Run: headless pygame with SDL's dummy video driver; simulated clock (each Clock.tick advances the game by its frame time, no real sleeping); random seed 0; keys injected as events and as key.get_pressed() state; no mouse input.
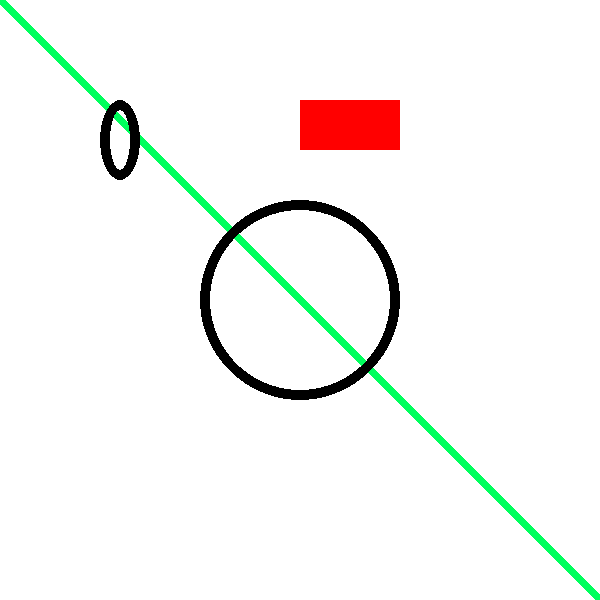
Frame 1 of 4 · flips 1–60 · no input
Frame 2 of 4 · flips 61–180 · tapped SPACE, RETURN · held RIGHT (→), D · screen unchanged from frame 1, image omitted
Frame 3 of 4 · flips 181–300 · held DOWN (↓), S · screen unchanged from frame 2, image omitted
Frame 4 of 4 · flips 301–420 · held LEFT (←), A, UP (↑), W · screen unchanged from frame 3, image omitted

The pygame program that drew these frames:

from abc import ABC , abstractclassmethod
import pygame
import sys
from pygame.locals import *


WHITE = (255,255,255)
GREEN = (0,255,93)
BLUE = (0,39,255)
RED = (255,0,0)
BLACK = (0,0,0)


def main():
    pass


pygame.init
window = pygame.display.set_mode((600,600))
pygame.display.set_caption("RPG game")

window.fill(WHITE)

rectangulo1 = pygame.draw.rect(window, RED, (300, 100, 100, 50))
print(rectangulo1)


linea1 = pygame.draw.line(window,GREEN, (600,600) , (0,0), 10)
print(linea1)

circulo = pygame.draw.circle(window,BLACK, (300,300), 100, 10)
print(circulo)

elipse = pygame.draw.ellipse(window,BLACK, (100,100,40,80), 10)

while True:
    for event in pygame.event.get():
        if event.type == QUIT:
            pygame.quit()
            sys.exit()

    pygame.display.update()
